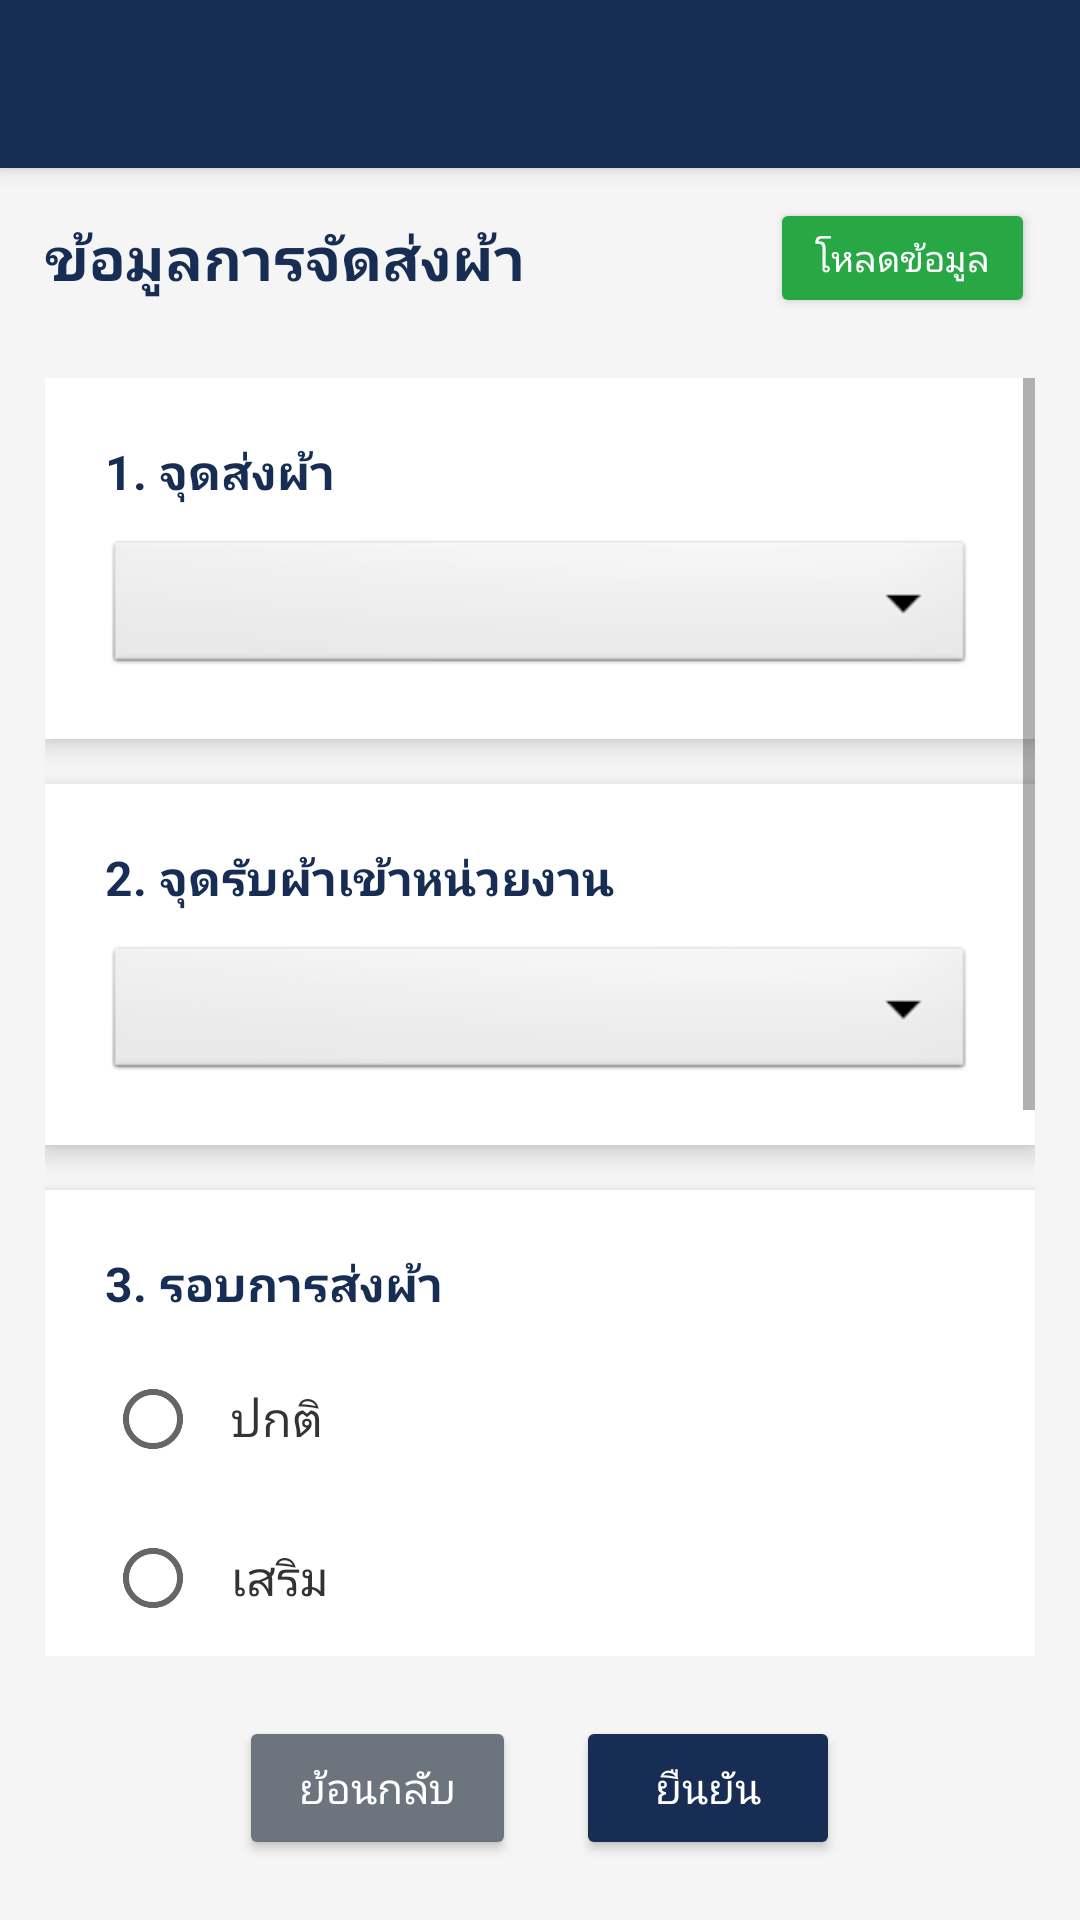

Produce the Android XML layout that renders to this screen, including the resource entries it uses.
<!-- AndroidManifest.xml: application theme Theme.AppUHFKit -->
<!-- res/layout/activity_deliver_selection.xml -->
<?xml version="1.0" encoding="utf-8"?>
<LinearLayout xmlns:android="http://schemas.android.com/apk/res/android"
    xmlns:app="http://schemas.android.com/apk/res-auto"
    android:layout_width="match_parent"
    android:layout_height="match_parent"
    android:orientation="vertical"
    android:background="#f5f5f5"
    android:padding="0dp">

    
    <androidx.appcompat.widget.Toolbar
        android:id="@+id/toolbar"
        android:layout_width="match_parent"
        android:layout_height="?attr/actionBarSize"
        android:background="#172D53"
        android:elevation="4dp"
        android:theme="@style/ThemeOverlay.AppCompat.Dark.ActionBar"
        app:popupTheme="@style/ThemeOverlay.AppCompat.Light"
        android:layout_marginBottom="10dp"/>

    
    <LinearLayout
        android:layout_width="match_parent"
        android:layout_height="wrap_content"
        android:orientation="horizontal"
        android:gravity="center_vertical"
        android:paddingLeft="15dp"
        android:paddingRight="15dp"
        android:layout_marginBottom="20dp">

        <TextView
            android:id="@+id/headerText"
            android:layout_width="0dp"
            android:layout_height="wrap_content"
            android:layout_weight="1"
            android:text="ข้อมูลการจัดส่งผ้า"
            android:textColor="#172D53"
            android:textSize="20sp"
            android:textStyle="bold" />

        <Button
            android:id="@+id/btnLoadData"
            android:layout_width="wrap_content"
            android:layout_height="40dp"
            android:text="โหลดข้อมูล"
            android:backgroundTint="#28a745"
            android:textColor="@android:color/white"
            android:textSize="12sp"
            android:paddingLeft="15dp"
            android:paddingRight="15dp"/>
    </LinearLayout>

    
    <ScrollView
        android:layout_width="match_parent"
        android:layout_height="0dp"
        android:layout_weight="1"
        android:paddingLeft="15dp"
        android:paddingRight="15dp">

        <LinearLayout
            android:layout_width="match_parent"
            android:layout_height="wrap_content"
            android:orientation="vertical">

            
            <LinearLayout
                android:layout_width="match_parent"
                android:layout_height="wrap_content"
                android:orientation="vertical"
                android:background="@android:color/white"
                android:padding="20dp"
                android:layout_marginBottom="15dp"
                android:elevation="5dp">

                <TextView
                    android:layout_width="match_parent"
                    android:layout_height="wrap_content"
                    android:text="1. จุดส่งผ้า"
                    android:textColor="#172D53"
                    android:textSize="16sp"
                    android:textStyle="bold"
                    android:layout_marginBottom="10dp" />

                <Spinner
                    android:id="@+id/spinnerWarehouse"
                    android:layout_width="match_parent"
                    android:layout_height="48dp"
                    android:background="@android:drawable/btn_dropdown"
                    android:spinnerMode="dropdown" />

            </LinearLayout>

            
            <LinearLayout
                android:layout_width="match_parent"
                android:layout_height="wrap_content"
                android:orientation="vertical"
                android:background="@android:color/white"
                android:padding="20dp"
                android:layout_marginBottom="15dp"
                android:elevation="5dp">

                <TextView
                    android:layout_width="match_parent"
                    android:layout_height="wrap_content"
                    android:text="2. จุดรับผ้าเข้าหน่วยงาน"
                    android:textColor="#172D53"
                    android:textSize="16sp"
                    android:textStyle="bold"
                    android:layout_marginBottom="10dp" />

                <Spinner
                    android:id="@+id/spinnerDepartment"
                    android:layout_width="match_parent"
                    android:layout_height="48dp"
                    android:background="@android:drawable/btn_dropdown"
                    android:spinnerMode="dropdown" />

            </LinearLayout>

            
            <LinearLayout
                android:layout_width="match_parent"
                android:layout_height="wrap_content"
                android:orientation="vertical"
                android:background="@android:color/white"
                android:padding="20dp"
                android:layout_marginBottom="15dp"
                android:elevation="5dp">

                <TextView
                    android:layout_width="match_parent"
                    android:layout_height="wrap_content"
                    android:text="3. รอบการส่งผ้า"
                    android:textColor="#172D53"
                    android:textSize="16sp"
                    android:textStyle="bold"
                    android:layout_marginBottom="10dp" />

                <RadioGroup
                    android:id="@+id/radioGroupSendType"
                    android:layout_width="match_parent"
                    android:layout_height="wrap_content"
                    android:orientation="vertical">

                    <RadioButton
                        android:id="@+id/radioSendStandard"
                        android:layout_width="match_parent"
                        android:layout_height="wrap_content"
                        android:text="ปกติ"
                        android:textColor="#333"
                        android:textSize="16sp"
                        android:padding="10dp"
                        android:background="?android:attr/selectableItemBackground"
                        android:layout_marginBottom="5dp" />

                    <RadioButton
                        android:id="@+id/radioSendSupplement"
                        android:layout_width="match_parent"
                        android:layout_height="wrap_content"
                        android:text="เสริม"
                        android:textColor="#333"
                        android:textSize="16sp"
                        android:padding="10dp"
                        android:background="?android:attr/selectableItemBackground"
                        android:layout_marginBottom="5dp" />

                    <RadioButton
                        android:id="@+id/radioSendUrgent"
                        android:layout_width="match_parent"
                        android:layout_height="wrap_content"
                        android:text="ด่วน"
                        android:textColor="#333"
                        android:textSize="16sp"
                        android:padding="10dp"
                        android:background="?android:attr/selectableItemBackground"
                        android:layout_marginBottom="5dp" />

                    <RadioButton
                        android:id="@+id/radioSendBeforeWashing"
                        android:layout_width="match_parent"
                        android:layout_height="wrap_content"
                        android:text="รอบ2"
                        android:textColor="#333"
                        android:textSize="16sp"
                        android:padding="10dp"
                        android:background="?android:attr/selectableItemBackground"
                        android:layout_marginBottom="5dp" />

                </RadioGroup>

            </LinearLayout>

            
            <LinearLayout
                android:layout_width="match_parent"
                android:layout_height="wrap_content"
                android:orientation="vertical"
                android:background="@android:color/white"
                android:padding="20dp"
                android:layout_marginBottom="15dp"
                android:elevation="5dp">

                <TextView
                    android:layout_width="match_parent"
                    android:layout_height="wrap_content"
                    android:text="4. หมายเหตุ"
                    android:textColor="#172D53"
                    android:textSize="16sp"
                    android:textStyle="bold"
                    android:layout_marginBottom="10dp" />

                <EditText
                    android:id="@+id/editTextRemark"
                    android:layout_width="match_parent"
                    android:layout_height="wrap_content"
                    android:hint="กรอกหมายเหตุ (ถ้ามี)"
                    android:inputType="textMultiLine"
                    android:minLines="3"
                    android:maxLines="5"
                    android:background="@android:drawable/edit_text"
                    android:padding="10dp" />

            </LinearLayout>

        </LinearLayout>

    </ScrollView>

    
    <LinearLayout
        android:layout_width="match_parent"
        android:layout_height="wrap_content"
        android:orientation="horizontal"
        android:gravity="center"
        android:paddingLeft="15dp"
        android:paddingRight="15dp"
        android:layout_marginTop="20dp"
        android:layout_marginBottom="20dp">

        <Button
            android:id="@+id/btnBack"
            android:layout_width="wrap_content"
            android:layout_height="48dp"
            android:text="ย้อนกลับ"
            android:backgroundTint="#6c757d"
            android:textColor="@android:color/white"
            android:paddingLeft="20dp"
            android:paddingRight="20dp"
            android:layout_marginLeft="10dp"
            android:layout_marginRight="10dp"/>

        <Button
            android:id="@+id/btnConfirm"
            android:layout_width="wrap_content"
            android:layout_height="48dp"
            android:text="ยืนยัน"
            android:backgroundTint="#172D53"
            android:textColor="@android:color/white"
            android:paddingLeft="25dp"
            android:paddingRight="25dp"
            android:layout_marginLeft="10dp"
            android:layout_marginRight="10dp"/>

    </LinearLayout>

</LinearLayout>
<!-- resources referenced by this layout -->
<resources>
  <style name="Theme.AppUHFKit" parent="Theme.MaterialComponents.DayNight.NoActionBar">
          
          <item name="colorPrimary">@color/purple_500</item>
          <item name="colorPrimaryVariant">@color/purple_700</item>
          <item name="colorOnPrimary">@color/white</item>
          
          <item name="colorSecondary">@color/teal_200</item>
          <item name="colorSecondaryVariant">@color/teal_700</item>
          <item name="colorOnSecondary">@color/black</item>
          
          <item name="android:statusBarColor">?attr/colorPrimaryVariant</item>
          
      </style>
  <!-- not gathered from this repository: default colours our renderer supplied (Android Studio template values) -->
  <color name="purple_500">#FF6200EE</color>
  <color name="purple_700">#FF3700B3</color>
  <color name="teal_200">#FF03DAC5</color>
  <color name="teal_700">#FF018786</color>
  <color name="black">#FF000000</color>
  <color name="white">#FFFFFFFF</color>
</resources>
